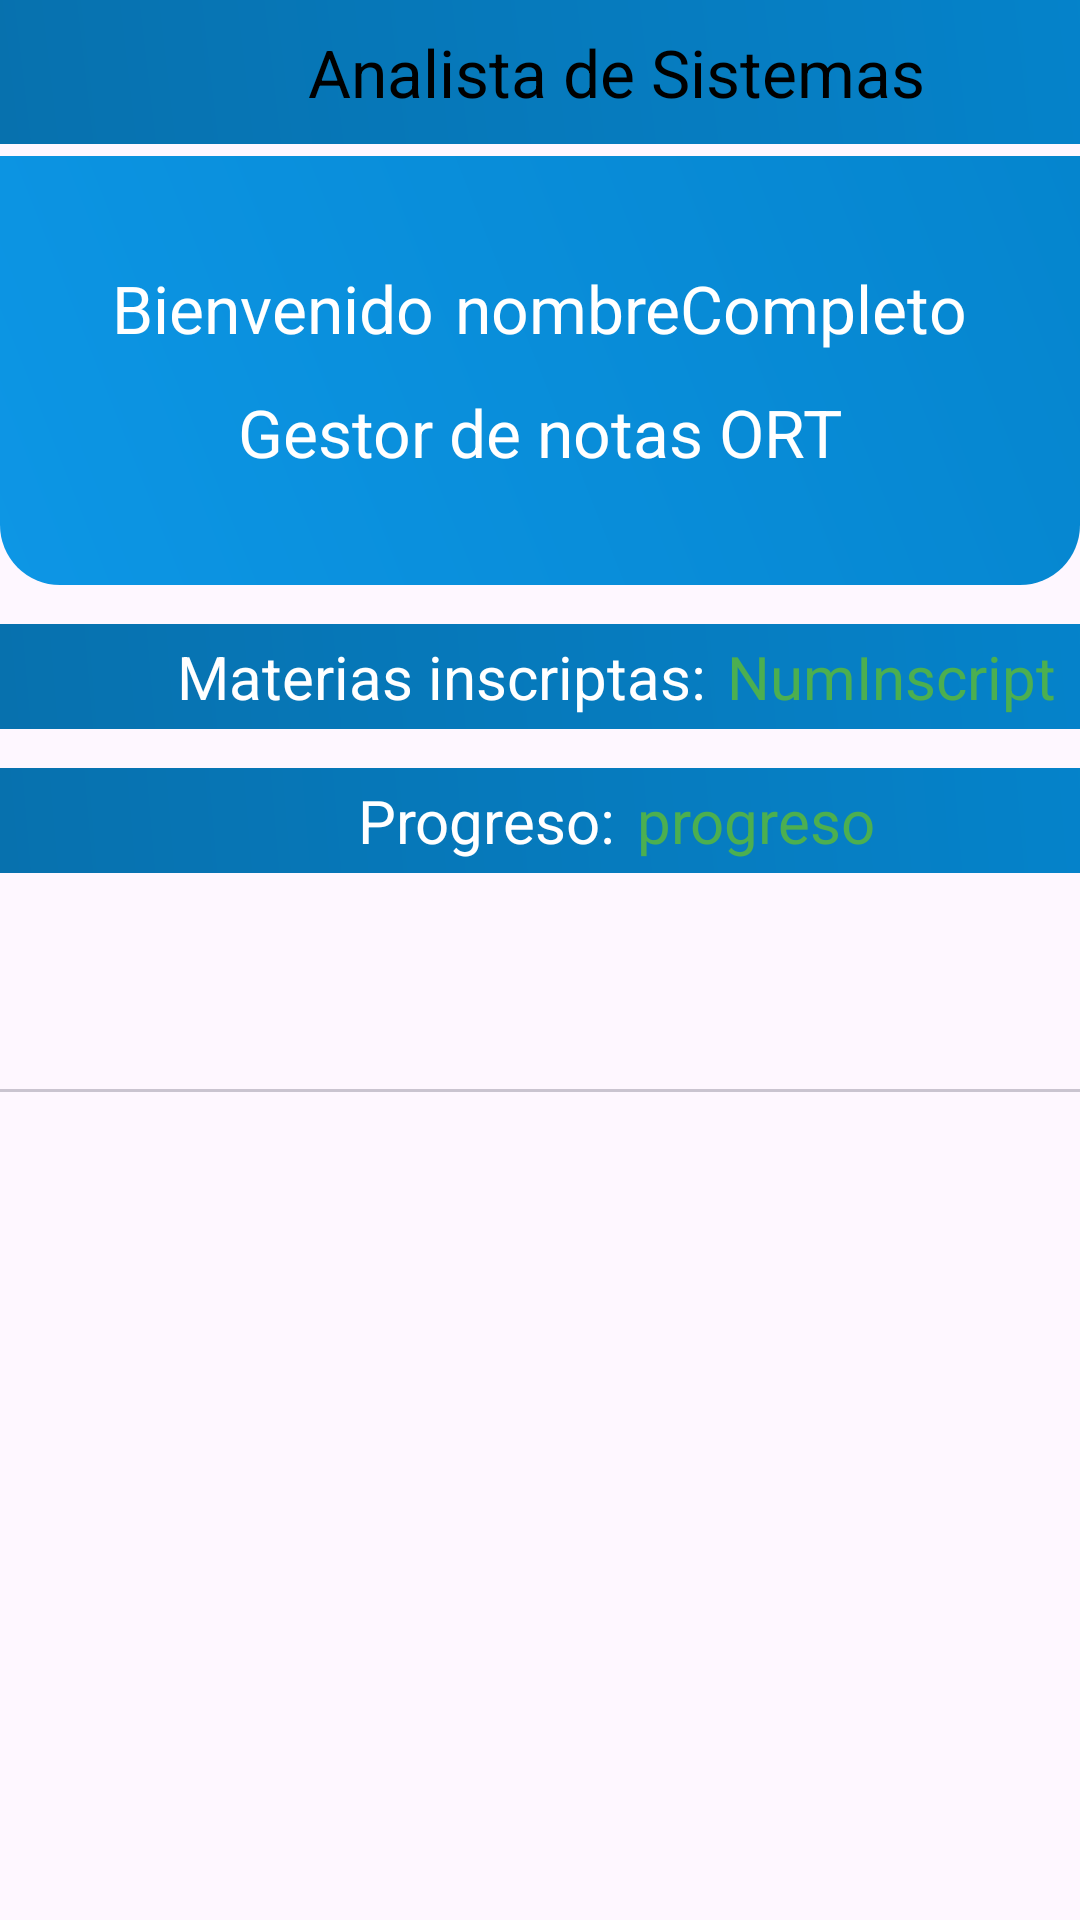

Produce the Android XML layout that renders to this screen, including the resource entries it uses.
<!-- AndroidManifest.xml: application theme Theme.TPORTTP3AppGestorDeNotas -->
<!-- res/layout/fragment_inicio.xml -->
<?xml version="1.0" encoding="utf-8"?>
<androidx.constraintlayout.widget.ConstraintLayout xmlns:android="http://schemas.android.com/apk/res/android"
    xmlns:app="http://schemas.android.com/apk/res-auto"
    xmlns:tools="http://schemas.android.com/tools"
    android:id="@+id/inicioFrameLayout"
    android:layout_width="match_parent"
    android:layout_height="match_parent"
    tools:context=".fragments.bottombar.InicioFragment">

    <LinearLayout
        android:layout_width="411dp"
        android:layout_height="48dp"
        android:background="@drawable/fondo_subtitulo_inicio"
        android:gravity="center"
        android:orientation="horizontal"
        app:layout_constraintEnd_toEndOf="parent"
        app:layout_constraintHorizontal_bias="0.0"
        app:layout_constraintStart_toStartOf="parent"
        app:layout_constraintTop_toTopOf="parent">

        <TextView
            android:id="@+id/txtNombreMateria"
            android:layout_width="wrap_content"
            android:layout_height="44dp"
            android:layout_gravity="center"
            android:gravity="center"
            android:text="Analista de Sistemas"
            android:textColor="@color/black"
            android:textSize="22sp" />
    </LinearLayout>

    <LinearLayout
        android:id="@+id/linearLayout"
        android:layout_width="match_parent"
        android:layout_height="143dp"
        android:layout_marginTop="52dp"
        android:background="@drawable/fondo_bienvenida_inicio"
        android:baselineAligned="false"
        android:gravity="center"
        android:orientation="vertical"
        app:layout_constraintEnd_toEndOf="parent"
        app:layout_constraintHorizontal_bias="0.0"
        app:layout_constraintStart_toStartOf="parent"
        app:layout_constraintTop_toTopOf="parent">


        <LinearLayout
            android:layout_width="match_parent"
            android:layout_height="wrap_content"
            android:gravity="center"
            android:orientation="horizontal">

            <TextView
                android:id="@+id/textView"
                android:layout_width="wrap_content"
                android:layout_height="wrap_content"
                android:layout_gravity="center"
                android:layout_marginRight="7dp"
                android:text="Bienvenido"
                android:textColor="@color/white"
                android:textSize="22sp" />

            <TextView
                android:id="@+id/nombreCompleto"
                android:layout_width="wrap_content"
                android:layout_height="wrap_content"
                android:layout_gravity="center"
                android:text="nombreCompleto"
                android:textColor="@color/white"
                android:textSize="22sp" />
        </LinearLayout>

        <TextView
            android:id="@+id/tercerTexto"
            android:layout_width="wrap_content"
            android:layout_height="wrap_content"
            android:layout_gravity="center"
            android:layout_marginTop="12dp"
            android:text="Gestor de notas ORT"
            android:textColor="@color/white"
            android:textSize="22sp" />
    </LinearLayout>


    <LinearLayout
        android:layout_width="411dp"
        android:layout_height="35dp"
        android:layout_marginTop="208dp"
        android:background="@drawable/fondo_subtitulo_inicio"
        android:gravity="center"
        android:orientation="horizontal"
        app:layout_constraintEnd_toEndOf="parent"
        app:layout_constraintHorizontal_bias="0.0"
        app:layout_constraintStart_toStartOf="parent"
        app:layout_constraintTop_toTopOf="parent">

        <TextView
            android:id="@+id/txtmateriasInscLabel"
            android:layout_width="wrap_content"
            android:layout_height="44dp"
            android:layout_gravity="center"
            android:gravity="center"
            android:paddingRight="7dp"
            android:text="Materias inscriptas:"
            android:textColor="@color/white"
            android:textSize="20sp" />

        <TextView
            android:id="@+id/txtMateriasInscriptas"
            android:layout_width="wrap_content"
            android:layout_height="44dp"
            android:layout_gravity="center"
            android:gravity="center"
            android:text="NumInscript"
            android:textColor="@color/green_500"
            android:textSize="20sp" />
    </LinearLayout>

    <LinearLayout
        android:layout_width="411dp"
        android:layout_height="35dp"
        android:layout_marginTop="256dp"
        android:background="@drawable/fondo_subtitulo_inicio"
        android:gravity="center"
        android:orientation="horizontal"
        app:layout_constraintEnd_toEndOf="parent"
        app:layout_constraintHorizontal_bias="0.0"
        app:layout_constraintStart_toStartOf="parent"
        app:layout_constraintTop_toTopOf="parent">

        <TextView
            android:id="@+id/txtmateriasrestanteslbl"
            android:layout_width="wrap_content"
            android:layout_height="44dp"
            android:layout_gravity="center"
            android:gravity="center"
            android:paddingRight="7dp"
            android:text="Progreso:"
            android:textColor="@color/white"
            android:textSize="20sp" />

        <TextView
            android:id="@+id/txtMateriasRestantes"
            android:layout_width="wrap_content"
            android:layout_height="44dp"
            android:layout_gravity="center"
            android:gravity="center"
            android:text="progreso"
            android:textColor="@color/green_500"
            android:textSize="20sp" />
    </LinearLayout>

    <com.google.android.material.tabs.TabLayout
        android:id="@+id/tabsLayout"
        android:layout_width="match_parent"
        android:layout_height="72dp"
        android:layout_marginTop="292dp"
        app:layout_constraintEnd_toEndOf="parent"
        app:layout_constraintHorizontal_bias="0.0"
        app:layout_constraintStart_toStartOf="parent"
        app:layout_constraintTop_toTopOf="parent"
        app:tabGravity="fill"
        app:tabIndicatorColor="@color/teal_700"
        app:tabSelectedTextColor="@color/teal_700">

    </com.google.android.material.tabs.TabLayout>

    <androidx.viewpager2.widget.ViewPager2
        android:id="@+id/viewPager"
        android:layout_width="411dp"
        android:layout_height="343dp"
        app:layout_constraintBottom_toBottomOf="parent"
        app:layout_constraintEnd_toEndOf="parent"
        app:layout_constraintHorizontal_bias="0.0"
        app:layout_constraintStart_toStartOf="parent"
        app:layout_constraintTop_toBottomOf="@+id/tabsLayout"
        app:layout_constraintVertical_bias="0.058">

    </androidx.viewpager2.widget.ViewPager2>



</androidx.constraintlayout.widget.ConstraintLayout>
<!-- resources referenced by this layout -->
<resources>
  <color name="black">#FF000000</color>
  <color name="green_500">#4CAF50</color>
  <color name="teal_700">#FF018786</color>
  <color name="white">#FFFFFFFF</color>
  <!-- drawable fondo_bienvenida_inicio (drawable) -->
  <?xml version="1.0" encoding="utf-8"?>
  <shape xmlns:android="http://schemas.android.com/apk/res/android">
  
         <gradient
              android:startColor="#0D96E5"
              android:endColor="#0585CE"
              android:angle="45"/>
  
          <corners
              android:bottomLeftRadius="20dp"
              android:bottomRightRadius="20dp"
              />
  </shape>
  <!-- drawable fondo_subtitulo_inicio (drawable) -->
  <?xml version="1.0" encoding="utf-8"?>
  <shape xmlns:android="http://schemas.android.com/apk/res/android">
      <gradient
          android:startColor="#0771AE"
          android:endColor="#0585CE"
          android:angle="45"/>
  
  </shape>
  <style name="Theme.TPORTTP3AppGestorDeNotas" parent="Base.Theme.TPORTTP3AppGestorDeNotas" />
  <style name="Base.Theme.TPORTTP3AppGestorDeNotas" parent="Theme.Material3.DayNight.NoActionBar">
          
  
          
      </style>
</resources>
